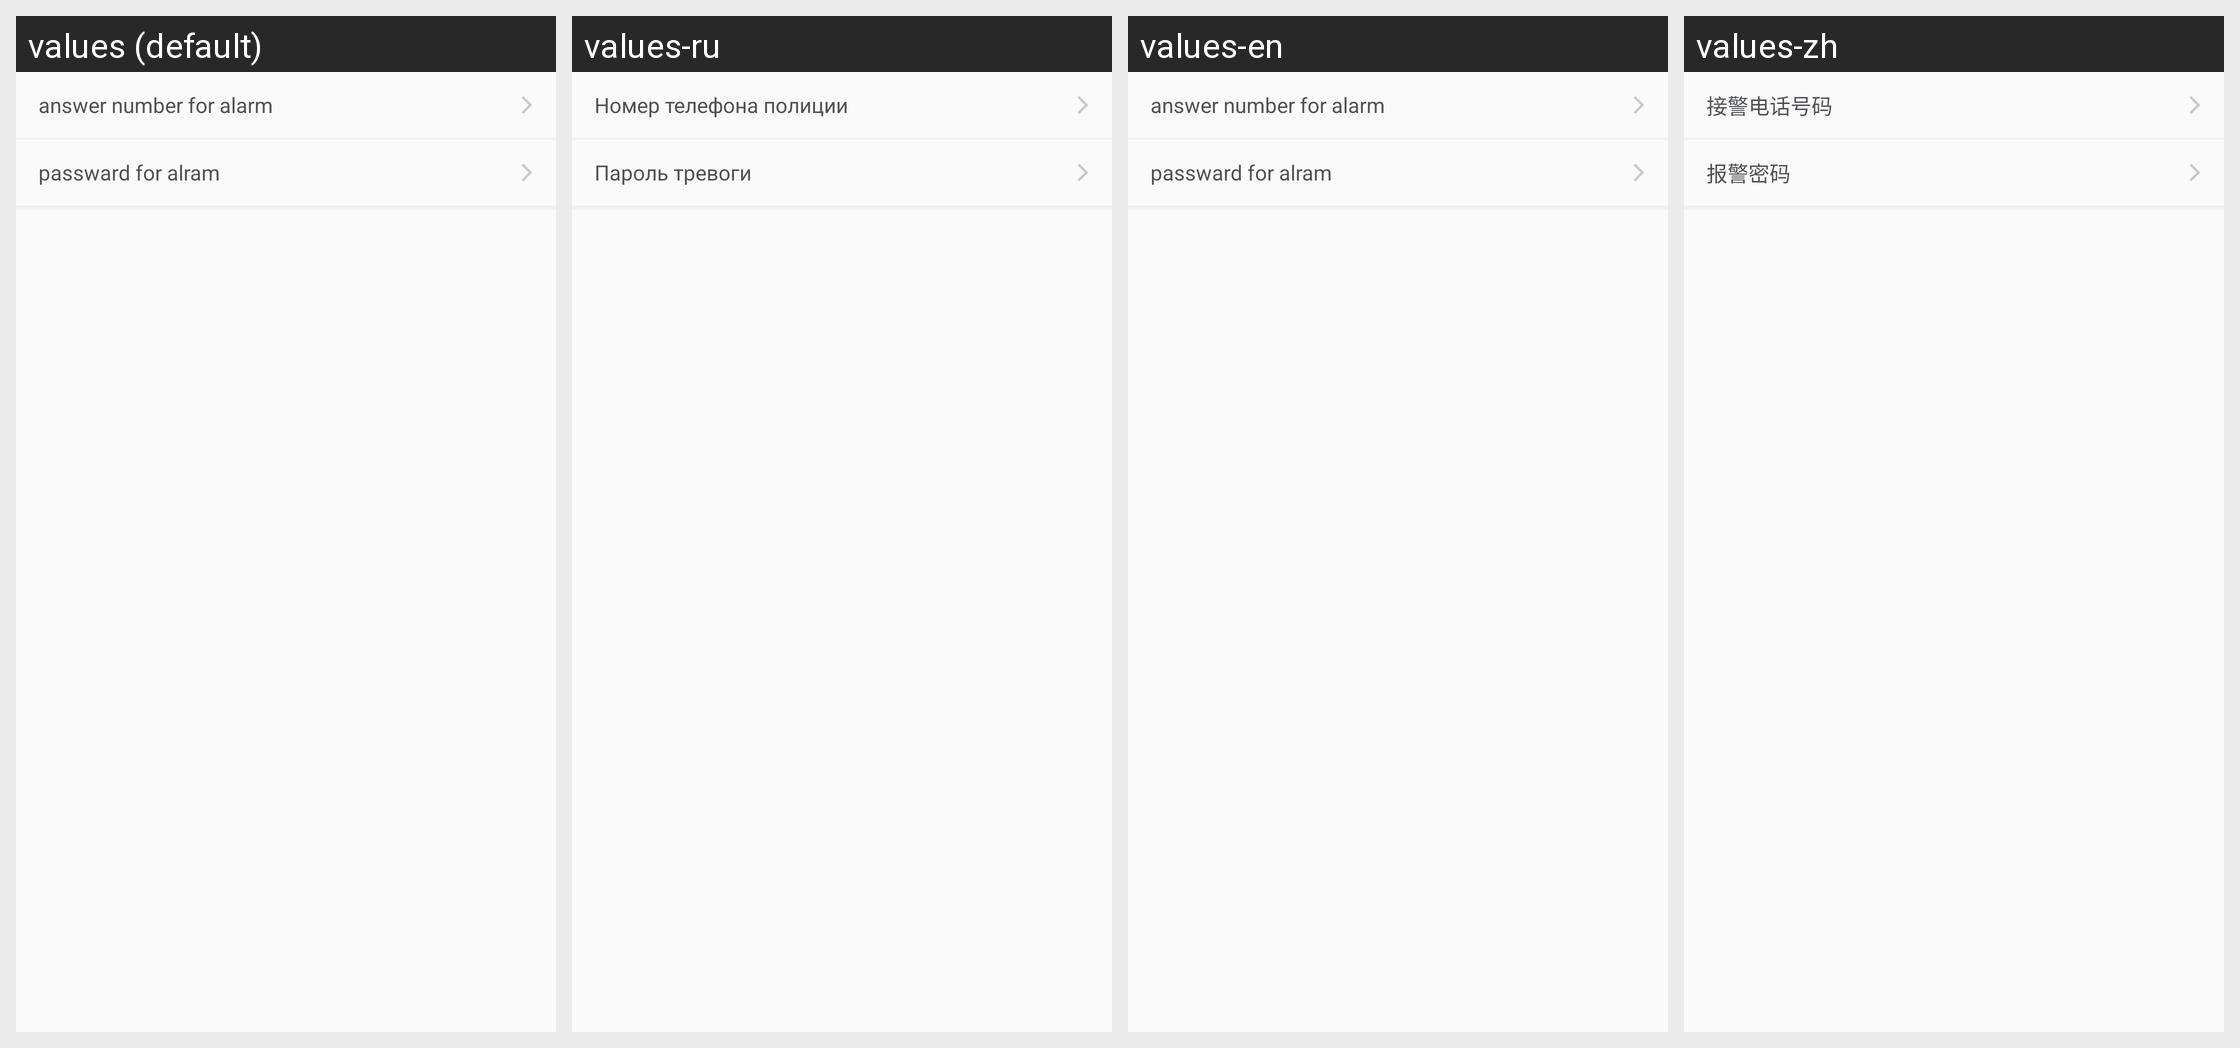

For this localized Android screen grid, give each drawn string resource with its value in every locale shown.
Android screen res/layout/cf_chid_num_fragment.xml rendered under 4 locales, left to right: values (default), values-ru, values-en, values-zh. Device: Nexus 5 (rendered at 1080×1920; each locale shown at half size, 540×960, under a caption strip naming it); theme AppTheme.
Strings drawn on this screen, with the default value and each locale's value (text and hints the layout hard-codes, and strings that could not be matched under every locale, appear in the picture but are not listed):

baojing_number
  values: answer number for alarm
  values-ru: Номер телефона полиции
  values-en: answer number for alarm
  values-zh: 接警电话号码

baojing_password
  values: passward for alram
  values-ru: Пароль тревоги
  values-en: passward for alram
  values-zh: 报警密码
